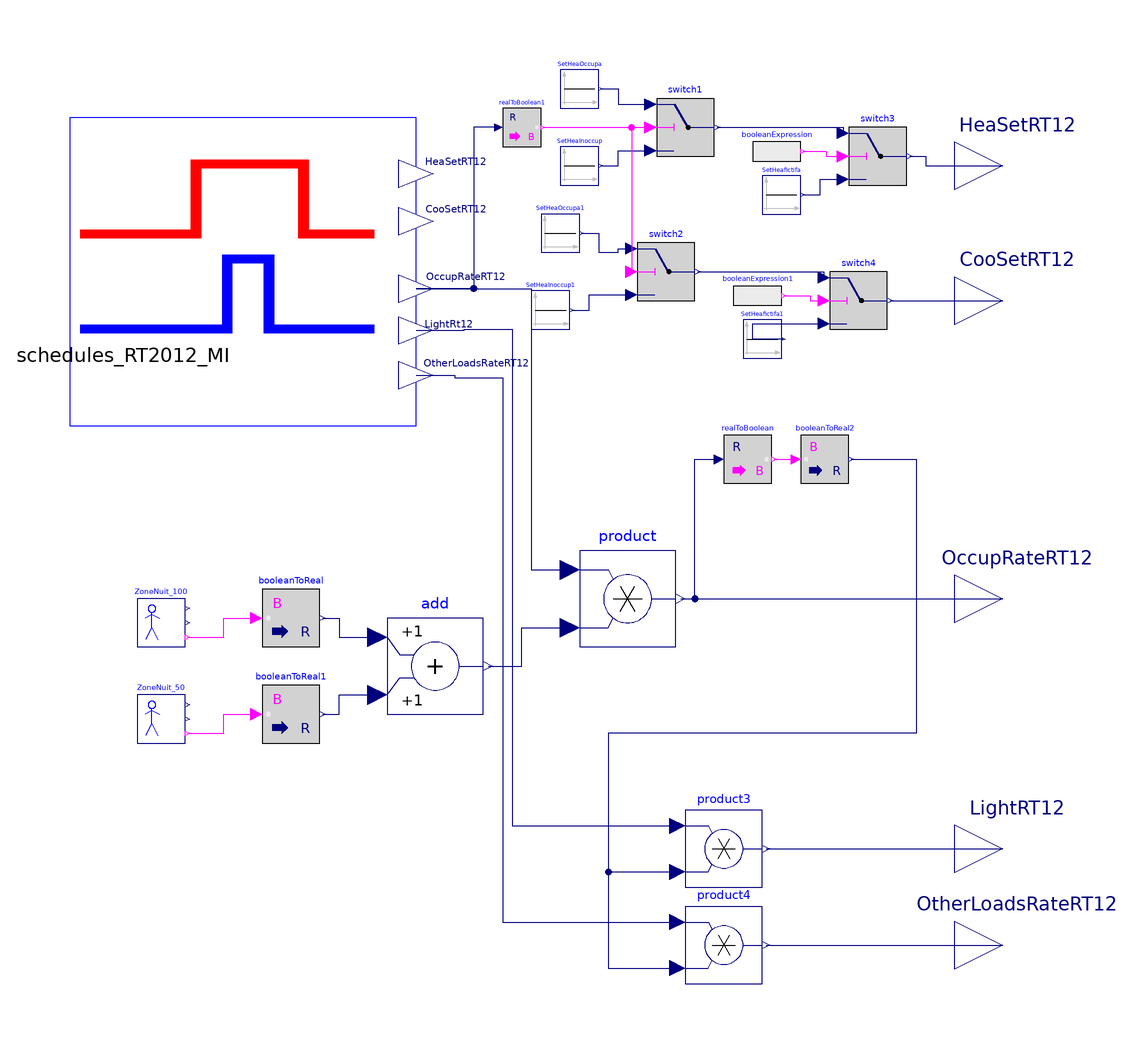

The component connection diagram of the Modelica model below, drawn from its own Placement and Line annotations.

model Schedules_MI_ZoneNuit "French thermal regulation schedules"

parameter Modelica.SIunits.Temperature SetHeaOccup=19+273.15
    "Heating setpoint during occupation";
parameter Modelica.SIunits.Temperature SetHeaInoccupa=16+273.15
    "Heating setpoint during inoccupation for less than 48 hours";
parameter Modelica.SIunits.Temperature SetHeaInoccupb=7+273.15
    "Heating setpoint during inoccupation for less than 48 hours";
parameter Modelica.SIunits.Temperature SetHeaFictif=2+273.15
    "Heating setpoint during no heating period";

parameter Real delta_ST=0.2
    "Delta pour prendre en compte la variation spatio-temporelle";

  Modelica.Blocks.Interfaces.RealOutput HeaSetRT12(unit="K")
                                                   "Heating setpoint"
    annotation (Placement(transformation(extent={{100,80},{120,100}}),
        iconTransformation(extent={{90,70},{110,90}})));
  Modelica.Blocks.Interfaces.RealOutput OccupRateRT12 "Occupancy rate"
    annotation (Placement(transformation(extent={{100,-10},{120,10}}),
        iconTransformation(extent={{90,-12},{110,8}})));
  Modelica.Blocks.Interfaces.RealOutput OtherLoadsRateRT12
    "Internal loads rate"
    annotation (Placement(transformation(extent={{100,-82},{120,-62}}),
        iconTransformation(extent={{90,-74},{110,-54}})));
  Modelica.Blocks.Interfaces.RealOutput LightRT12 "Lighting permission"
    annotation (Placement(transformation(extent={{100,-62},{120,-42}}),
        iconTransformation(extent={{90,-42},{110,-22}})));
  Schedules_RT2012_MI schedules_RT2012_MI(
    SetHeaOccup=SetHeaOccup,
    SetHeaInoccupa=SetHeaInoccupa,
    SetHeaInoccupb=SetHeaInoccupb,
    SetHeaFictif=SetHeaFictif)
    annotation (Placement(transformation(extent={{-84,36},{-12,100}})));
  Buildings.Controls.SetPoints.OccupancySchedule ZoneNuit_100(
    occupancy=3600*{7,23},
    firstEntryOccupied=false,
    period=86400) "Occupation de la zone jour a 100%"
    annotation (Placement(transformation(extent={{-70,-10},{-60,0}})));
  Buildings.Controls.SetPoints.OccupancySchedule ZoneNuit_50(
    firstEntryOccupied=true,
    occupancy=3600*{7,8,22,23},
    period=86400) "Occupation de la zone jour a 50%"
    annotation (Placement(transformation(extent={{-70,-30},{-60,-20}})));
  Modelica.Blocks.Math.BooleanToReal booleanToReal
    annotation (Placement(transformation(extent={{-44,-10},{-32,2}})));
  Modelica.Blocks.Math.BooleanToReal booleanToReal1(realTrue=0.5)
    annotation (Placement(transformation(extent={{-44,-30},{-32,-18}})));
  Modelica.Blocks.Math.Add add
    annotation (Placement(transformation(extent={{-18,-24},{2,-4}})));
  Modelica.Blocks.Math.Product product
    annotation (Placement(transformation(extent={{22,-10},{42,10}})));
  Modelica.Blocks.Math.RealToBoolean realToBoolean(threshold=0.1)
    annotation (Placement(transformation(extent={{52,24},{62,34}})));
  Modelica.Blocks.Math.BooleanToReal booleanToReal2
    annotation (Placement(transformation(extent={{68,24},{78,34}})));
  Modelica.Blocks.Math.Product product3
    annotation (Placement(transformation(extent={{44,-60},{60,-44}})));
  Modelica.Blocks.Math.Product product4
    annotation (Placement(transformation(extent={{44,-80},{60,-64}})));
  Modelica.Blocks.Logical.Switch switch1
    annotation (Placement(transformation(extent={{38,92},{50,104}})));
  Modelica.Blocks.Sources.Constant SetHeaOccupa(k=schedules_RT2012_MI.SetHeaOccup
         + delta_ST)
    "Heating setpoint"
    annotation (Placement(transformation(extent={{18,102},{26,110}})));
  Modelica.Blocks.Sources.Constant SetHeaInoccup(k=schedules_RT2012_MI.SetHeaInoccupa
         + delta_ST)
    "Inoccupation for less than 48 hours"
    annotation (Placement(transformation(extent={{18,86},{26,94}})));
  Modelica.Blocks.Sources.Constant SetHeafictifa(k=schedules_RT2012_MI.SetHeaFictif)
    "Heating setpoint"
    annotation (Placement(transformation(extent={{60,80},{68,88}})));
  Modelica.Blocks.Logical.Switch switch3
    annotation (Placement(transformation(extent={{78,86},{90,98}})));
  Modelica.Blocks.Sources.BooleanExpression booleanExpression(y=
        schedules_RT2012_MI.Noheating.occupied)
    annotation (Placement(transformation(extent={{58,88},{68,98}})));
  Modelica.Blocks.Math.RealToBoolean realToBoolean1(
                                                   threshold=0.1)
    annotation (Placement(transformation(extent={{6,94},{14,102}})));
  Modelica.Blocks.Logical.Switch switch2
    annotation (Placement(transformation(extent={{34,62},{46,74}})));
  Modelica.Blocks.Sources.Constant SetHeaOccupa1(k=schedules_RT2012_MI.SetCooOccup
         + delta_ST)
    "Heating setpoint"
    annotation (Placement(transformation(extent={{14,72},{22,80}})));
  Modelica.Blocks.Sources.Constant SetHeaInoccup1(k=schedules_RT2012_MI.SetCooInoccupa
         + delta_ST)
    "Inoccupation for less than 48 hours"
    annotation (Placement(transformation(extent={{12,56},{20,64}})));
  Modelica.Blocks.Sources.Constant SetHeafictifa1(k=schedules_RT2012_MI.SetCooFictif)
    "Heating setpoint"
    annotation (Placement(transformation(extent={{56,50},{64,58}})));
  Modelica.Blocks.Logical.Switch switch4
    annotation (Placement(transformation(extent={{74,56},{86,68}})));
  Modelica.Blocks.Sources.BooleanExpression booleanExpression1(y=
        schedules_RT2012_MI.Nocooling.occupied)
    annotation (Placement(transformation(extent={{54,58},{64,68}})));
  Modelica.Blocks.Interfaces.RealOutput CooSetRT12
    "Connector of Real output signal"
    annotation (Placement(transformation(extent={{100,52},{120,72}})));
equation

  connect(ZoneNuit_50.occupied, booleanToReal1.u) annotation (Line(points={
          {-59.5,-28},{-52,-28},{-52,-24},{-45.2,-24}}, color={255,0,255}));
  connect(ZoneNuit_100.occupied, booleanToReal.u) annotation (Line(points={
          {-59.5,-8},{-52,-8},{-52,-4},{-45.2,-4}}, color={255,0,255}));
  connect(booleanToReal.y, add.u1) annotation (Line(points={{-31.4,-4},{-28,
          -4},{-28,-8},{-20,-8}}, color={0,0,127}));
  connect(booleanToReal1.y, add.u2) annotation (Line(points={{-31.4,-24},{
          -28,-24},{-28,-20},{-20,-20}}, color={0,0,127}));
  connect(product.y, OccupRateRT12)
    annotation (Line(points={{43,0},{110,0}}, color={0,0,127}));
  connect(add.y, product.u2) annotation (Line(points={{3,-14},{10,-14},{10,
          -6},{20,-6}}, color={0,0,127}));
  connect(schedules_RT2012_MI.OccupRateRT12, product.u1) annotation (Line(
        points={{-12,64.5091},{12,64.5091},{12,62},{12,18},{12,6},{20,6}},
        color={0,0,127}));
  connect(product.y, realToBoolean.u) annotation (Line(points={{43,0},{46,0},
          {46,2},{46,29},{51,29}}, color={0,0,127}));
  connect(realToBoolean.y, booleanToReal2.u) annotation (Line(points={{62.5,
          29},{65.25,29},{67,29}}, color={255,0,255}));
  connect(product4.y, OtherLoadsRateRT12) annotation (Line(points={{60.8,
          -72},{110,-72},{110,-72}}, color={0,0,127}));
  connect(product3.y, LightRT12)
    annotation (Line(points={{60.8,-52},{110,-52}}, color={0,0,127}));
  connect(booleanToReal2.y, product3.u2) annotation (Line(points={{78.5,29},
          {92,29},{92,-28},{28,-28},{28,-56.8},{42.4,-56.8}}, color={0,0,
          127}));
  connect(booleanToReal2.y, product4.u2) annotation (Line(points={{78.5,29},
          {92,29},{92,-28},{28,-28},{28,-76.8},{42.4,-76.8}}, color={0,0,
          127}));
  connect(schedules_RT2012_MI.LightRT12, product3.u1) annotation (Line(
        points={{-12,55.7818},{-2,55.7818},{-2,56},{8,56},{8,-47.2},{42.4,-47.2}},
                   color={0,0,127}));
  connect(schedules_RT2012_MI.OtherLoadsRateRT12, product4.u1) annotation (
      Line(points={{-12,46.4727},{-4,46.4727},{-4,46},{6,46},{6,-67.2},{42.4,
          -67.2}},      color={0,0,127}));
  connect(SetHeaInoccup.y,switch1. u3) annotation (Line(
      points={{26.4,90},{30,90},{30,93.2},{36.8,93.2}},
      color={0,0,127},
      smooth=Smooth.None));
  connect(SetHeaOccupa.y,switch1. u1)
                                     annotation (Line(
      points={{26.4,106},{30,106},{30,102.8},{36.8,102.8}},
      color={0,0,127},
      smooth=Smooth.None));
  connect(SetHeafictifa.y,switch3. u3) annotation (Line(
      points={{68.4,84},{72,84},{72,87.2},{76.8,87.2}},
      color={0,0,127},
      smooth=Smooth.None));
  connect(switch1.y, switch3.u1) annotation (Line(points={{50.6,98},{76.8,
          98},{76.8,96.8}}, color={0,0,127}));
  connect(switch3.y, HeaSetRT12) annotation (Line(points={{90.6,92},{94,92},
          {94,90},{96,90},{96,90},{110,90},{110,90}}, color={0,0,127}));
  connect(booleanExpression.y, switch3.u2) annotation (Line(points={{68.5,
          93},{73.25,93},{73.25,92},{76.8,92}}, color={255,0,255}));
  connect(realToBoolean1.y, switch1.u2) annotation (Line(points={{14.4,98},
          {36.8,98},{36.8,98}}, color={255,0,255}));
  connect(realToBoolean1.u, schedules_RT2012_MI.OccupRateRT12) annotation (
      Line(points={{5.2,98},{0,98},{0,64.5091},{-12,64.5091}}, color={0,0,
          127}));
  connect(SetHeaInoccup1.y, switch2.u3) annotation (Line(
      points={{20.4,60},{24,60},{24,63.2},{32.8,63.2}},
      color={0,0,127},
      smooth=Smooth.None));
  connect(SetHeaOccupa1.y, switch2.u1) annotation (Line(
      points={{22.4,76},{26,76},{26,72},{30,72},{30,72.8},{32.8,72.8}},
      color={0,0,127},
      smooth=Smooth.None));
  connect(SetHeafictifa1.y, switch4.u3) annotation (Line(
      points={{64.4,54},{58,54},{58,57.2},{72.8,57.2}},
      color={0,0,127},
      smooth=Smooth.None));
  connect(switch2.y,switch4. u1) annotation (Line(points={{46.6,68},{72.8,
          68},{72.8,66.8}}, color={0,0,127}));
  connect(booleanExpression1.y, switch4.u2) annotation (Line(points={{64.5,
          63},{70,63},{70,62},{72.8,62}}, color={255,0,255}));
  connect(realToBoolean1.y,switch2. u2) annotation (Line(points={{14.4,98},
          {32.8,98},{32.8,68}},  color={255,0,255}));
  connect(switch4.y, CooSetRT12)
    annotation (Line(points={{86.6,62},{110,62}}, color={0,0,127}));
  annotation (Diagram(coordinateSystem(preserveAspectRatio=false, extent={{-100,
            -100},{100,120}})),           Icon(coordinateSystem(
          preserveAspectRatio=false, extent={{-100,-100},{100,120}}), graphics={
        Rectangle(
          extent={{-100,120},{100,-100}},
          lineColor={0,0,255},
          fillPattern=FillPattern.Solid,
          fillColor={255,255,255}),
        Rectangle(
          extent={{-94,34},{-26,40}},
          fillColor={255,0,0},
          fillPattern=FillPattern.Solid,
          pattern=LinePattern.None),
        Rectangle(
          extent={{-30,34},{-24,90}},
          fillColor={255,0,0},
          fillPattern=FillPattern.Solid,
          pattern=LinePattern.None),
        Rectangle(
          extent={{-30,84},{38,90}},
          fillColor={255,0,0},
          fillPattern=FillPattern.Solid,
          pattern=LinePattern.None),
        Rectangle(
          extent={{32,34},{38,90}},
          fillColor={255,0,0},
          fillPattern=FillPattern.Solid,
          pattern=LinePattern.None),
        Rectangle(
          extent={{32,34},{76,40}},
          fillColor={255,0,0},
          fillPattern=FillPattern.Solid,
          pattern=LinePattern.None),
        Rectangle(
          extent={{-94,-34},{-10,-28}},
          fillColor={0,0,255},
          fillPattern=FillPattern.Solid,
          pattern=LinePattern.None,
          lineColor={0,0,0}),
        Rectangle(
          extent={{-12,-34},{-6,22}},
          fillColor={0,0,255},
          fillPattern=FillPattern.Solid,
          pattern=LinePattern.None,
          lineColor={0,0,0}),
        Rectangle(
          extent={{-10,16},{18,22}},
          fillColor={0,0,255},
          fillPattern=FillPattern.Solid,
          pattern=LinePattern.None,
          lineColor={0,0,0}),
        Rectangle(
          extent={{12,-34},{18,22}},
          fillColor={0,0,255},
          fillPattern=FillPattern.Solid,
          pattern=LinePattern.None,
          lineColor={0,0,0}),
        Rectangle(
          extent={{12,-34},{76,-28}},
          fillColor={0,0,255},
          fillPattern=FillPattern.Solid,
          pattern=LinePattern.None,
          lineColor={0,0,0}),
        Text(
          extent={{-132,-36},{-6,-64}},
          lineColor={0,0,0},
          fillPattern=FillPattern.HorizontalCylinder,
          fillColor={255,255,255},
          textString="%name"),
        Text(
          extent={{92,93},{154,84}},
          lineColor={0,0,127},
          textString="HeaSetRT12"),
        Text(
          extent={{92,59},{154,50}},
          lineColor={0,0,127},
          textString="CooSetRT12"),
        Text(
          extent={{98,11},{160,2}},
          lineColor={0,0,127},
          textString="OccupRateRT12"),
        Text(
          extent={{104,-51},{166,-60}},
          lineColor={0,0,127},
          textString="OtherLoadsRateRT12"),
        Text(
          extent={{88,-23},{150,-32}},
          lineColor={0,0,127},
          textString="LightRt12
")}),
    Documentation(info="<html>
<h4>Schedules (night use)</h4>
<p>Conventional (building energy regulation compliance calculation) for the French context. </p>
<p>Weekly based and then repeated over the entire year (1 week of holiday in December and in August).</p>
</html>"));
end Schedules_MI_ZoneNuit;